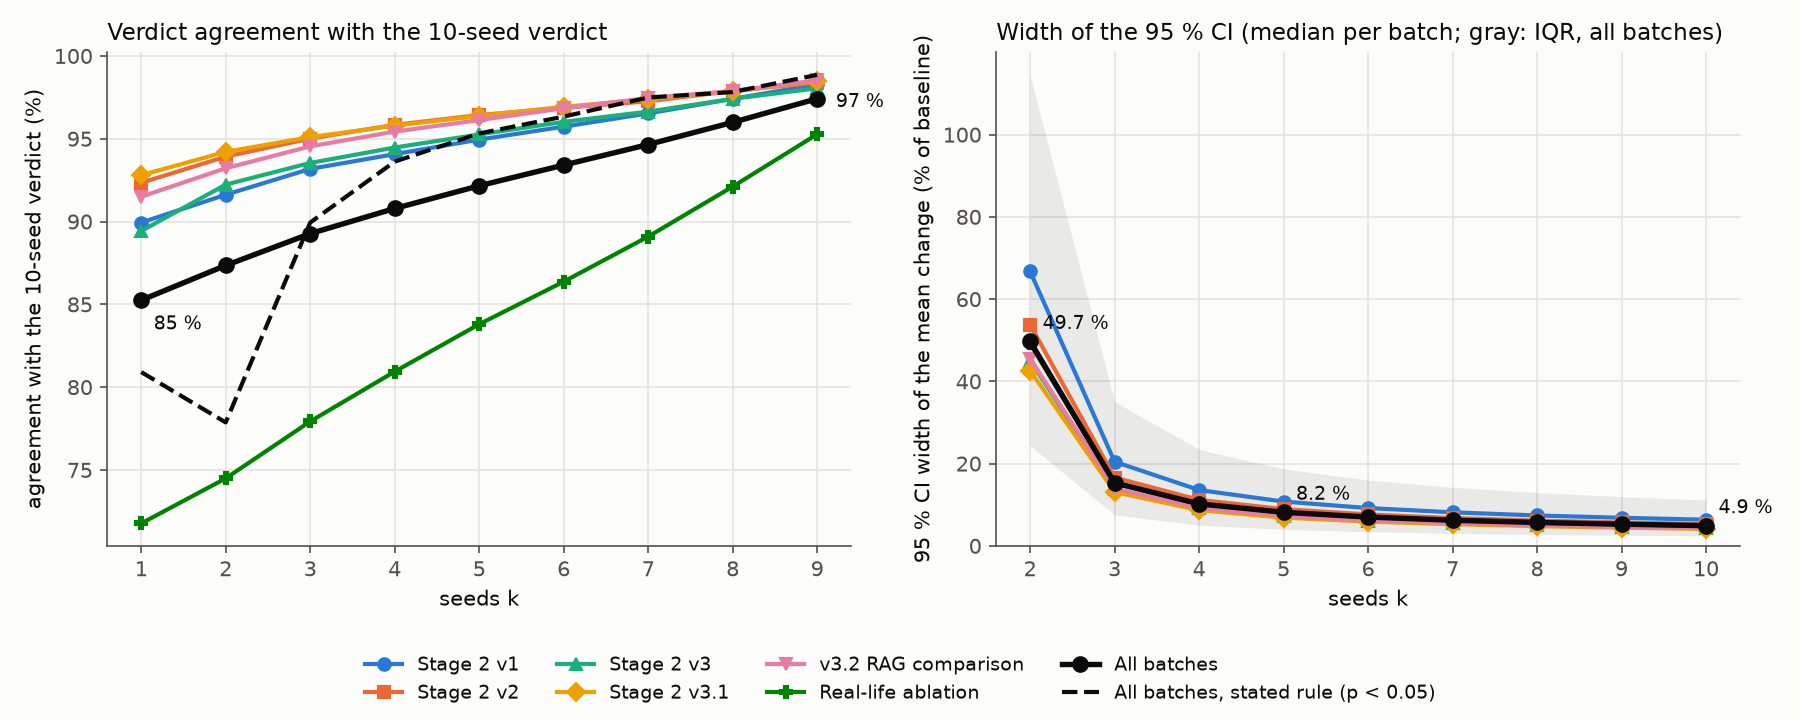

Values plotted in this chart, from the file beside it:
batch, k, kpi_comparisons, subsets_per_comparison, agreement_batch_rule, agreement_when_10seed_improved, agreement_when_10seed_not_improved, comparisons_10seed_improved, agreement_stated_rule, comparisons_stated_rule, ci_width_pct_median, ci_width_pct_q1, ci_width_pct_q3, comparisons_with_ci
Stage 2 v1, 1, 180, 10, 0.8994, 0.9017, 0.8952, 117, 0.8322, 180, , , , 0
Stage 2 v1, 2, 180, 45, 0.9162, 0.92, 0.909, 117, 0.7153, 180, 66.76, 42.37, 127.6, 180
Stage 2 v1, 3, 180, 120, 0.9318, 0.9361, 0.9238, 117, 0.8274, 180, 20.46, 13.08, 39.5, 180
Stage 2 v1, 4, 180, 210, 0.9407, 0.9429, 0.9366, 117, 0.892, 180, 13.57, 8.73, 26.32, 180
Stage 2 v1, 5, 180, 252, 0.9495, 0.952, 0.9447, 117, 0.9263, 180, 10.77, 7.0, 20.91, 180
Stage 2 v1, 6, 180, 210, 0.9573, 0.9593, 0.9536, 117, 0.9564, 180, 9.19, 6.03, 17.84, 180
Stage 2 v1, 7, 180, 120, 0.9653, 0.9666, 0.9628, 117, 0.9826, 180, 8.15, 5.44, 15.82, 180
Stage 2 v1, 8, 180, 45, 0.9741, 0.973, 0.976, 117, 0.9889, 180, 7.39, 4.96, 14.35, 180
Stage 2 v1, 9, 180, 10, 0.9828, 0.9803, 0.9873, 117, 0.9956, 180, 6.82, 4.59, 13.22, 180
Stage 2 v1, 10, 180, 1, 1.0, 1.0, 1.0, 117, 1.0, 180, 6.36, 4.31, 12.33, 180
Stage 2 v2, 1, 137, 10, 0.9234, 0.9455, 0.8837, 88, 0.9044, 137, , , , 0
Stage 2 v2, 2, 137, 45, 0.9392, 0.9563, 0.9084, 88, 0.7825, 137, 53.8, 23.95, 142.1, 137
Stage 2 v2, 3, 137, 120, 0.9501, 0.9618, 0.9289, 88, 0.9292, 137, 16.61, 7.41, 43.43, 137
Stage 2 v2, 4, 137, 210, 0.9584, 0.9668, 0.9432, 88, 0.9696, 137, 11.18, 4.97, 28.7, 137
Stage 2 v2, 5, 137, 252, 0.9643, 0.9703, 0.9536, 88, 0.9829, 137, 8.94, 3.97, 22.71, 137
Stage 2 v2, 6, 137, 210, 0.9687, 0.9734, 0.9602, 88, 0.9888, 137, 7.64, 3.4, 19.33, 137
Stage 2 v2, 7, 137, 120, 0.9726, 0.9769, 0.965, 88, 0.9945, 137, 6.77, 3.03, 17.11, 137
Stage 2 v2, 8, 137, 45, 0.9789, 0.9813, 0.9746, 88, 0.9963, 137, 6.15, 2.75, 15.51, 137
Stage 2 v2, 9, 137, 10, 0.9839, 0.9841, 0.9837, 88, 0.9978, 137, 5.68, 2.55, 14.29, 137
Stage 2 v2, 10, 137, 1, 1.0, 1.0, 1.0, 88, 1.0, 137, 5.3, 2.38, 13.32, 137
Stage 2 v3, 1, 174, 10, 0.8943, 0.9224, 0.8224, 125, 0.9017, 174, , , , 0
Stage 2 v3, 2, 174, 45, 0.9223, 0.9543, 0.8408, 125, 0.7552, 174, 45.05, 22.36, 92.25, 174
Stage 2 v3, 3, 174, 120, 0.9354, 0.9641, 0.8621, 125, 0.9171, 174, 13.75, 6.85, 28.33, 174
Stage 2 v3, 4, 174, 210, 0.9447, 0.9708, 0.878, 125, 0.9474, 174, 9.11, 4.6, 18.87, 174
Stage 2 v3, 5, 174, 252, 0.9526, 0.9763, 0.892, 125, 0.9673, 174, 7.22, 3.7, 15.09, 174
Stage 2 v3, 6, 174, 210, 0.9602, 0.981, 0.9072, 125, 0.9799, 174, 6.16, 3.19, 12.97, 174
Stage 2 v3, 7, 174, 120, 0.9664, 0.9842, 0.9209, 125, 0.9888, 174, 5.46, 2.86, 11.55, 174
Stage 2 v3, 8, 174, 45, 0.9741, 0.9877, 0.9392, 125, 0.989, 174, 4.96, 2.61, 10.53, 174
Stage 2 v3, 9, 174, 10, 0.9805, 0.9896, 0.9571, 125, 0.9908, 174, 4.57, 2.42, 9.74, 174
Stage 2 v3, 10, 174, 1, 1.0, 1.0, 1.0, 125, 1.0, 174, 4.27, 2.26, 9.11, 174
Stage 2 v3.1, 1, 164, 10, 0.928, 0.9398, 0.8861, 128, 0.9152, 164, , , , 0
Stage 2 v3.1, 2, 164, 45, 0.9421, 0.9514, 0.9093, 128, 0.7572, 164, 42.64, 22.58, 91.06, 164
Stage 2 v3.1, 3, 164, 120, 0.951, 0.9609, 0.916, 128, 0.93, 164, 13.09, 6.93, 28.1, 164
Stage 2 v3.1, 4, 164, 210, 0.9579, 0.9672, 0.9251, 128, 0.9615, 164, 8.67, 4.65, 18.73, 164
Stage 2 v3.1, 5, 164, 252, 0.9638, 0.973, 0.9312, 128, 0.9744, 164, 6.86, 3.73, 14.88, 164
Stage 2 v3.1, 6, 164, 210, 0.9693, 0.9778, 0.9393, 128, 0.982, 164, 5.89, 3.21, 12.7, 164
Stage 2 v3.1, 7, 164, 120, 0.9739, 0.9818, 0.9461, 128, 0.99, 164, 5.26, 2.87, 11.28, 164
Stage 2 v3.1, 8, 164, 45, 0.9786, 0.9851, 0.9556, 128, 0.9927, 164, 4.79, 2.62, 10.25, 164
Stage 2 v3.1, 9, 164, 10, 0.9848, 0.9883, 0.9722, 128, 0.997, 164, 4.42, 2.43, 9.46, 164
Stage 2 v3.1, 10, 164, 1, 1.0, 1.0, 1.0, 128, 1.0, 164, 4.12, 2.27, 8.83, 164
v3.2 RAG comparison, 1, 319, 10, 0.915, 0.932, 0.86, 244, 0.8925, 319, , , , 0
v3.2 RAG comparison, 2, 319, 45, 0.9322, 0.9482, 0.8803, 244, 0.7667, 319, 45.52, 23.65, 96.26, 319
v3.2 RAG comparison, 3, 319, 120, 0.9454, 0.9607, 0.8958, 244, 0.9289, 319, 13.93, 7.23, 30.03, 319
v3.2 RAG comparison, 4, 319, 210, 0.9543, 0.9674, 0.9115, 244, 0.9611, 319, 9.21, 4.79, 20.12, 319
v3.2 RAG comparison, 5, 319, 252, 0.9613, 0.9727, 0.9243, 244, 0.9751, 319, 7.3, 3.8, 16.12, 319
v3.2 RAG comparison, 6, 319, 210, 0.9684, 0.9782, 0.9367, 244, 0.9829, 319, 6.24, 3.24, 13.86, 319
v3.2 RAG comparison, 7, 319, 120, 0.9746, 0.9827, 0.9483, 244, 0.9887, 319, 5.53, 2.88, 12.38, 319
v3.2 RAG comparison, 8, 319, 45, 0.9788, 0.9848, 0.9591, 244, 0.9912, 319, 5.01, 2.62, 11.26, 319
v3.2 RAG comparison, 9, 319, 10, 0.9853, 0.9885, 0.9747, 244, 0.995, 319, 4.62, 2.43, 10.37, 319
v3.2 RAG comparison, 10, 319, 1, 1.0, 1.0, 1.0, 244, 1.0, 319, 4.31, 2.27, 9.66, 319
Real-life ablation, 1, 429, 10, 0.7177, 0.7774, 0.6615, 208, 0.6287, 429, , , , 0
Real-life ablation, 2, 429, 45, 0.7449, 0.8178, 0.6763, 208, 0.8307, 429, 49.21, 21.89, 122, 429
Real-life ablation, 3, 429, 120, 0.7793, 0.855, 0.708, 208, 0.8793, 429, 15.2, 6.71, 37.37, 429
Real-life ablation, 4, 429, 210, 0.8094, 0.8812, 0.7419, 208, 0.9113, 429, 10.17, 4.5, 24.81, 429
Real-life ablation, 5, 429, 252, 0.838, 0.9051, 0.7748, 208, 0.9249, 429, 8.13, 3.57, 19.67, 429
Real-life ablation, 6, 429, 210, 0.8637, 0.924, 0.8069, 208, 0.9298, 429, 6.98, 3.07, 16.78, 429
Real-life ablation, 7, 429, 120, 0.8909, 0.9394, 0.8452, 208, 0.9437, 429, 6.21, 2.74, 14.87, 429
Real-life ablation, 8, 429, 45, 0.9211, 0.9557, 0.8886, 208, 0.9484, 429, 5.64, 2.49, 13.5, 429
Real-life ablation, 9, 429, 10, 0.9527, 0.9721, 0.9344, 208, 0.9739, 429, 5.21, 2.29, 12.44, 429
Real-life ablation, 10, 429, 1, 1.0, 1.0, 1.0, 208, 1.0, 429, 4.86, 2.14, 11.61, 429
... 10 more rows
